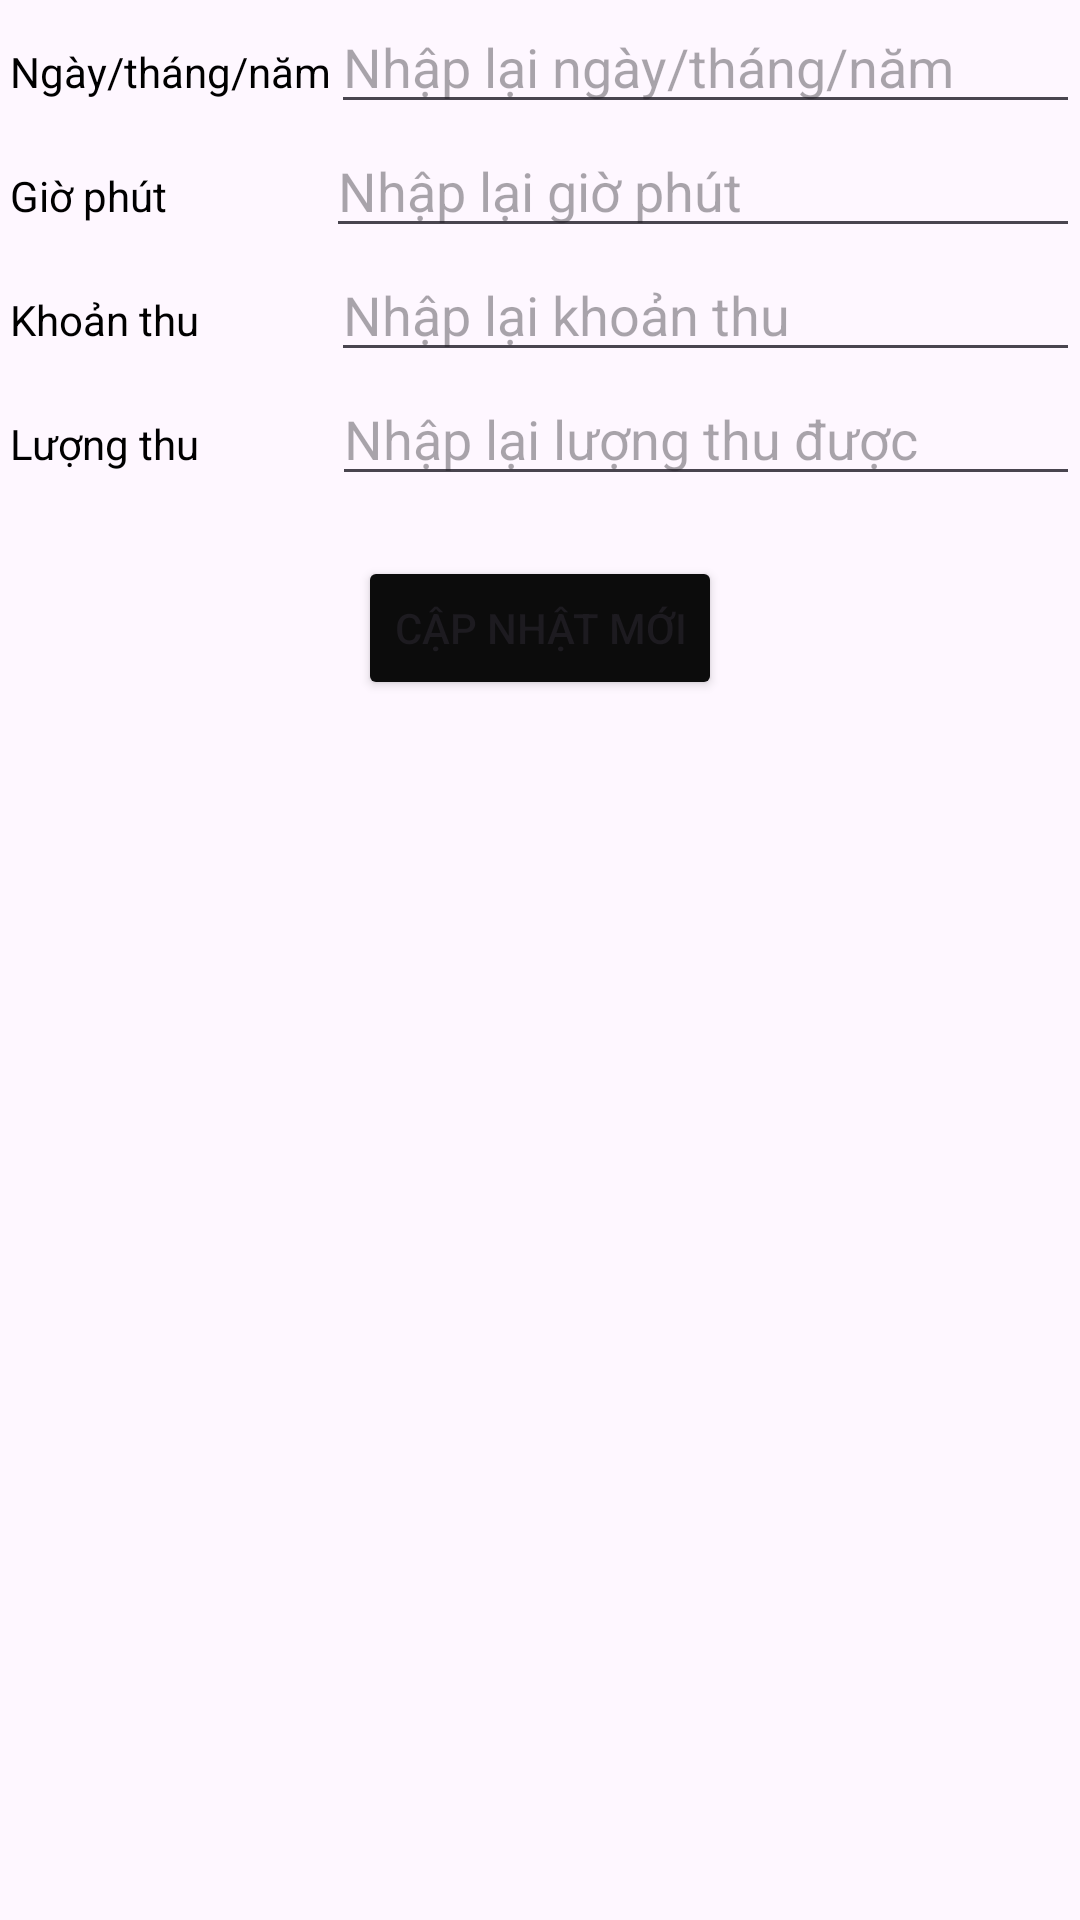

Layout XML and referenced resources for this Android screen:
<!-- AndroidManifest.xml: application theme Theme.DesignUILogin -->
<!-- res/layout/layout_dialog_updatethu.xml -->
<?xml version="1.0" encoding="utf-8"?>
<LinearLayout xmlns:android="http://schemas.android.com/apk/res/android"
    android:layout_width="match_parent"
    android:layout_height="match_parent"
    android:orientation="vertical"
    android:background="@drawable/update_background">

    <LinearLayout
        android:layout_width="match_parent"
        android:layout_height="wrap_content"
        android:orientation="horizontal">

        <TextView
            android:id="@+id/textView279"
            android:layout_width="wrap_content"
            android:layout_height="wrap_content"
            android:textColor="#000000"
            android:text=" Ngày/tháng/năm" />

        <EditText
            android:id="@+id/etEmpDateThu"
            android:layout_width="match_parent"
            android:layout_height="wrap_content"
            android:textColor="#000000"
            android:ems="10"
            android:inputType="text"
            android:hint="Nhập lại ngày/tháng/năm" />
    </LinearLayout>

    <LinearLayout
        android:layout_width="match_parent"
        android:layout_height="wrap_content"
        android:orientation="horizontal">
        <TextView
            android:id="@+id/textView2719"
            android:layout_width="wrap_content"
            android:layout_height="wrap_content"
            android:textColor="#000000"
            android:text=" Giờ phút" />

        <EditText
            android:id="@+id/etEmpTimeThu"
            android:layout_width="match_parent"
            android:layout_height="wrap_content"
            android:textColor="#000000"
            android:layout_marginLeft="53dp"
            android:ems="10"
            android:inputType="text"
            android:hint="Nhập lại giờ phút" />
    </LinearLayout>

    <LinearLayout
        android:layout_width="match_parent"
        android:layout_height="wrap_content"
        android:orientation="horizontal">
        <TextView
            android:id="@+id/textView2729"
            android:layout_width="wrap_content"
            android:layout_height="wrap_content"
            android:textColor="#000000"
            android:text=" Khoản thu" />

        <EditText
            android:id="@+id/etEmpKhoanThu"
            android:layout_width="match_parent"
            android:layout_height="wrap_content"
            android:textColor="#000000"
            android:layout_marginLeft="44dp"
            android:ems="10"
            android:inputType="text"
            android:hint="Nhập lại khoản thu" />
    </LinearLayout>

    <LinearLayout
        android:layout_width="match_parent"
        android:layout_height="wrap_content"
        android:orientation="horizontal">
        <TextView
            android:id="@+id/textView2749"
            android:layout_width="wrap_content"
            android:layout_height="wrap_content"
            android:textColor="#000000"
            android:text=" Lượng thu" />

        <EditText
            android:id="@+id/etEmpLuongThu"
            android:layout_width="match_parent"
            android:layout_height="wrap_content"
            android:textColor="#000000"
            android:layout_marginLeft="44dp"
            android:ems="10"
            android:inputType="text"
            android:hint="Nhập lại lượng thu được" />

    </LinearLayout>

    <Button
        android:id="@+id/btnUpdateDataThu"
        android:layout_width="wrap_content"
        android:layout_height="wrap_content"
        android:backgroundTint="#0C0C0C"
        android:layout_marginTop="20dp"
        android:layout_gravity="center"
        android:text="Cập nhật mới" />
</LinearLayout>
<!-- resources referenced by this layout -->
<resources>
  <style name="Theme.DesignUILogin" parent="Base.Theme.DesignUILogin" />
  <style name="Base.Theme.DesignUILogin" parent="Theme.Material3.DayNight.NoActionBar">
          
          
      </style>
</resources>
